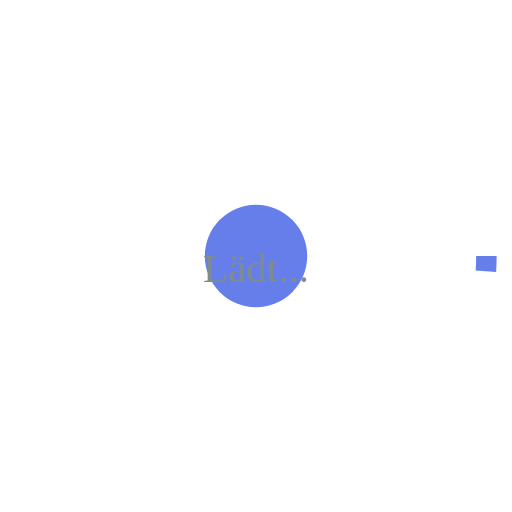
t = 0.00 s
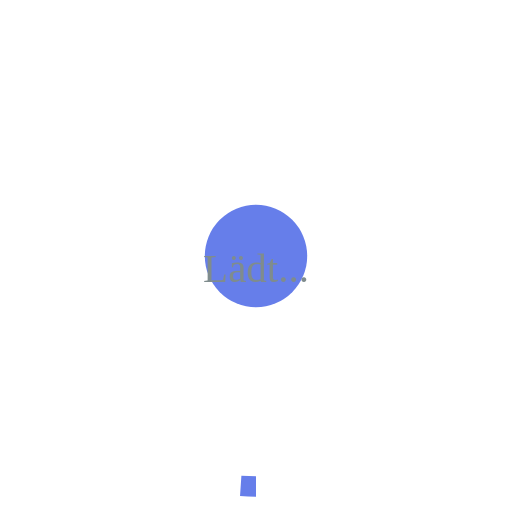
t = 0.50 s
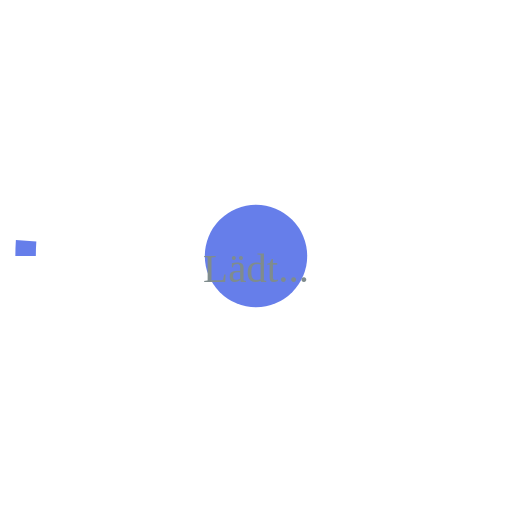
t = 1.00 s
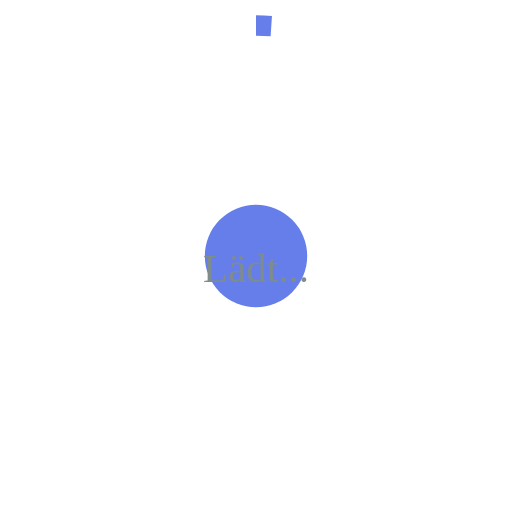
t = 1.50 s

The animated SVG that drew these frames (rendered in a browser with its animation timeline set to each time). Animation: 1 SMIL element (animateTransform=1); one cycle of 2.00 s, repeats indefinitely.

<svg xmlns="http://www.w3.org/2000/svg" width="200" height="200" viewBox="0 0 100 100">
  <circle cx="50" cy="50" r="45" stroke="#667eea" stroke-width="4" fill="none" stroke-dasharray="283" stroke-dashoffset="280">
    <animateTransform
      attributeName="transform"
      type="rotate"
      from="0 50 50"
      to="360 50 50"
      dur="2s"
      repeatCount="indefinite"
    />
  </circle>
  <circle cx="50" cy="50" r="10" fill="#667eea" />
  <text x="50" y="55" text-anchor="middle" fill="#7f8c8d" font-size="8">Lädt...</text>
</svg>
